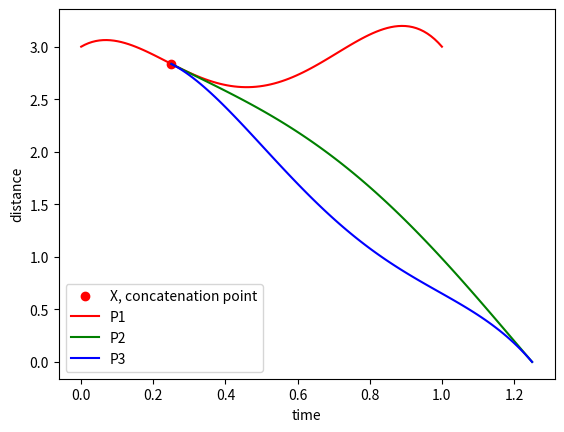

Here is the Python script that generated this plot:
import numpy as np
from sympy import Symbol, Pow, diff, simplify, integrate, lambdify
import matplotlib.pyplot as plt



def fact(x):
    if x == 1 or x == 0:
        return 1
    mult = 1
    for i in range(2, x+1):
        mult *= i
    return mult

def calc_coeff(k, n):
    return fact(n)/(fact(k)*fact(n-k))

def Bk_n(k, n, t):
    return calc_coeff(k, n)*Pow(1-t, n-k)*Pow(t, k)

def Bk_4(k, t):
    return Bk_n(k, 4, t)


def Plot(p, t, ts, acc=100): 
# plot a Bezier curve and its derivative from 0 to 1 with 'acc' accuracy
    dp = diff(p, t)
    t_space = np.linspace(0, 1, acc)
    p_eval = [p.subs(t, ti) for ti in t_space]
    # dp_eval = [dp.subs(t, ti) for ti in t_space]

    plt.plot(ts + t_space, p_eval, 'r')
    # plt.plot(ts + t_space, dp_eval, 'b')


def find_P2_control_points(P1, n, t, T=0.8):
    C2 = [0] * (n+1)
    C2[0] = P1.subs(t, T)
    C2[1] = (diff(P1, t)).subs(t, T)/n + C2[0]
    C2[2] = (diff(P1, t, 2)).subs(t, T)/(n*(n-1)) + 2*C2[1] - C2[0]
    # C2[3] = (diff(P1, t, 3)).subs(t, T)/(n*(n-1)*(n-2)) + 3*C2[2] - 3*C2[1] + C2[0]
    # C2[4] = C2[3]
    C2[3] = 1
    return C2

if __name__ == "__main__":
    n = 4
    t = Symbol('t')
    acc = 100
    t_space = np.linspace(0, 1, acc)
    C1 = [3, 3.5, 1, 4, 3]
    x = [0, 0.25, 0.5, 0.75, 1]
    # # plotting the control points of C1
    # for i in range(n+1):
    #     plt.plot(x[i], C1[i], 'r*')

    p1 = 0
    for k in range(0, n+1):
        p1 += C1[k]*Bk_4(k, t)

    # at time t = 0.8, we want to concatenate P1 with another Bezier curve P2.
    T = 0.25
    plt.plot(T, p1.subs(t, T), 'ro', label='X, concatenation point')

    p1 = 0
    for k in range(0, n+1):
        p1 += C1[k]*Bk_4(k, t)
    plt.plot(t_space, [p1.subs(t, ti) for ti in t_space],'r', label='P1')
    
    C2 = find_P2_control_points(p1, n, t, T)
    print(C2)
    p2 = 0
    for k in range(0, n+1):
        p2 += C2[k]*Bk_4(k, t)
    plt.plot(t_space + T, [p2.subs(t, ti) for ti in t_space],'g', label='P2')

    C3 = C2.copy()
    C3[2] = 0.5
    p3 = 0
    for k in range(0, n+1):
        p3 += C3[k]*Bk_4(k, t)
    plt.plot(t_space + T, [p3.subs(t, ti) for ti in t_space],'b', label='P3')
    plt.xlabel('time')
    plt.ylabel('distance')
    plt.legend(loc="lower left")
    plt.show()
